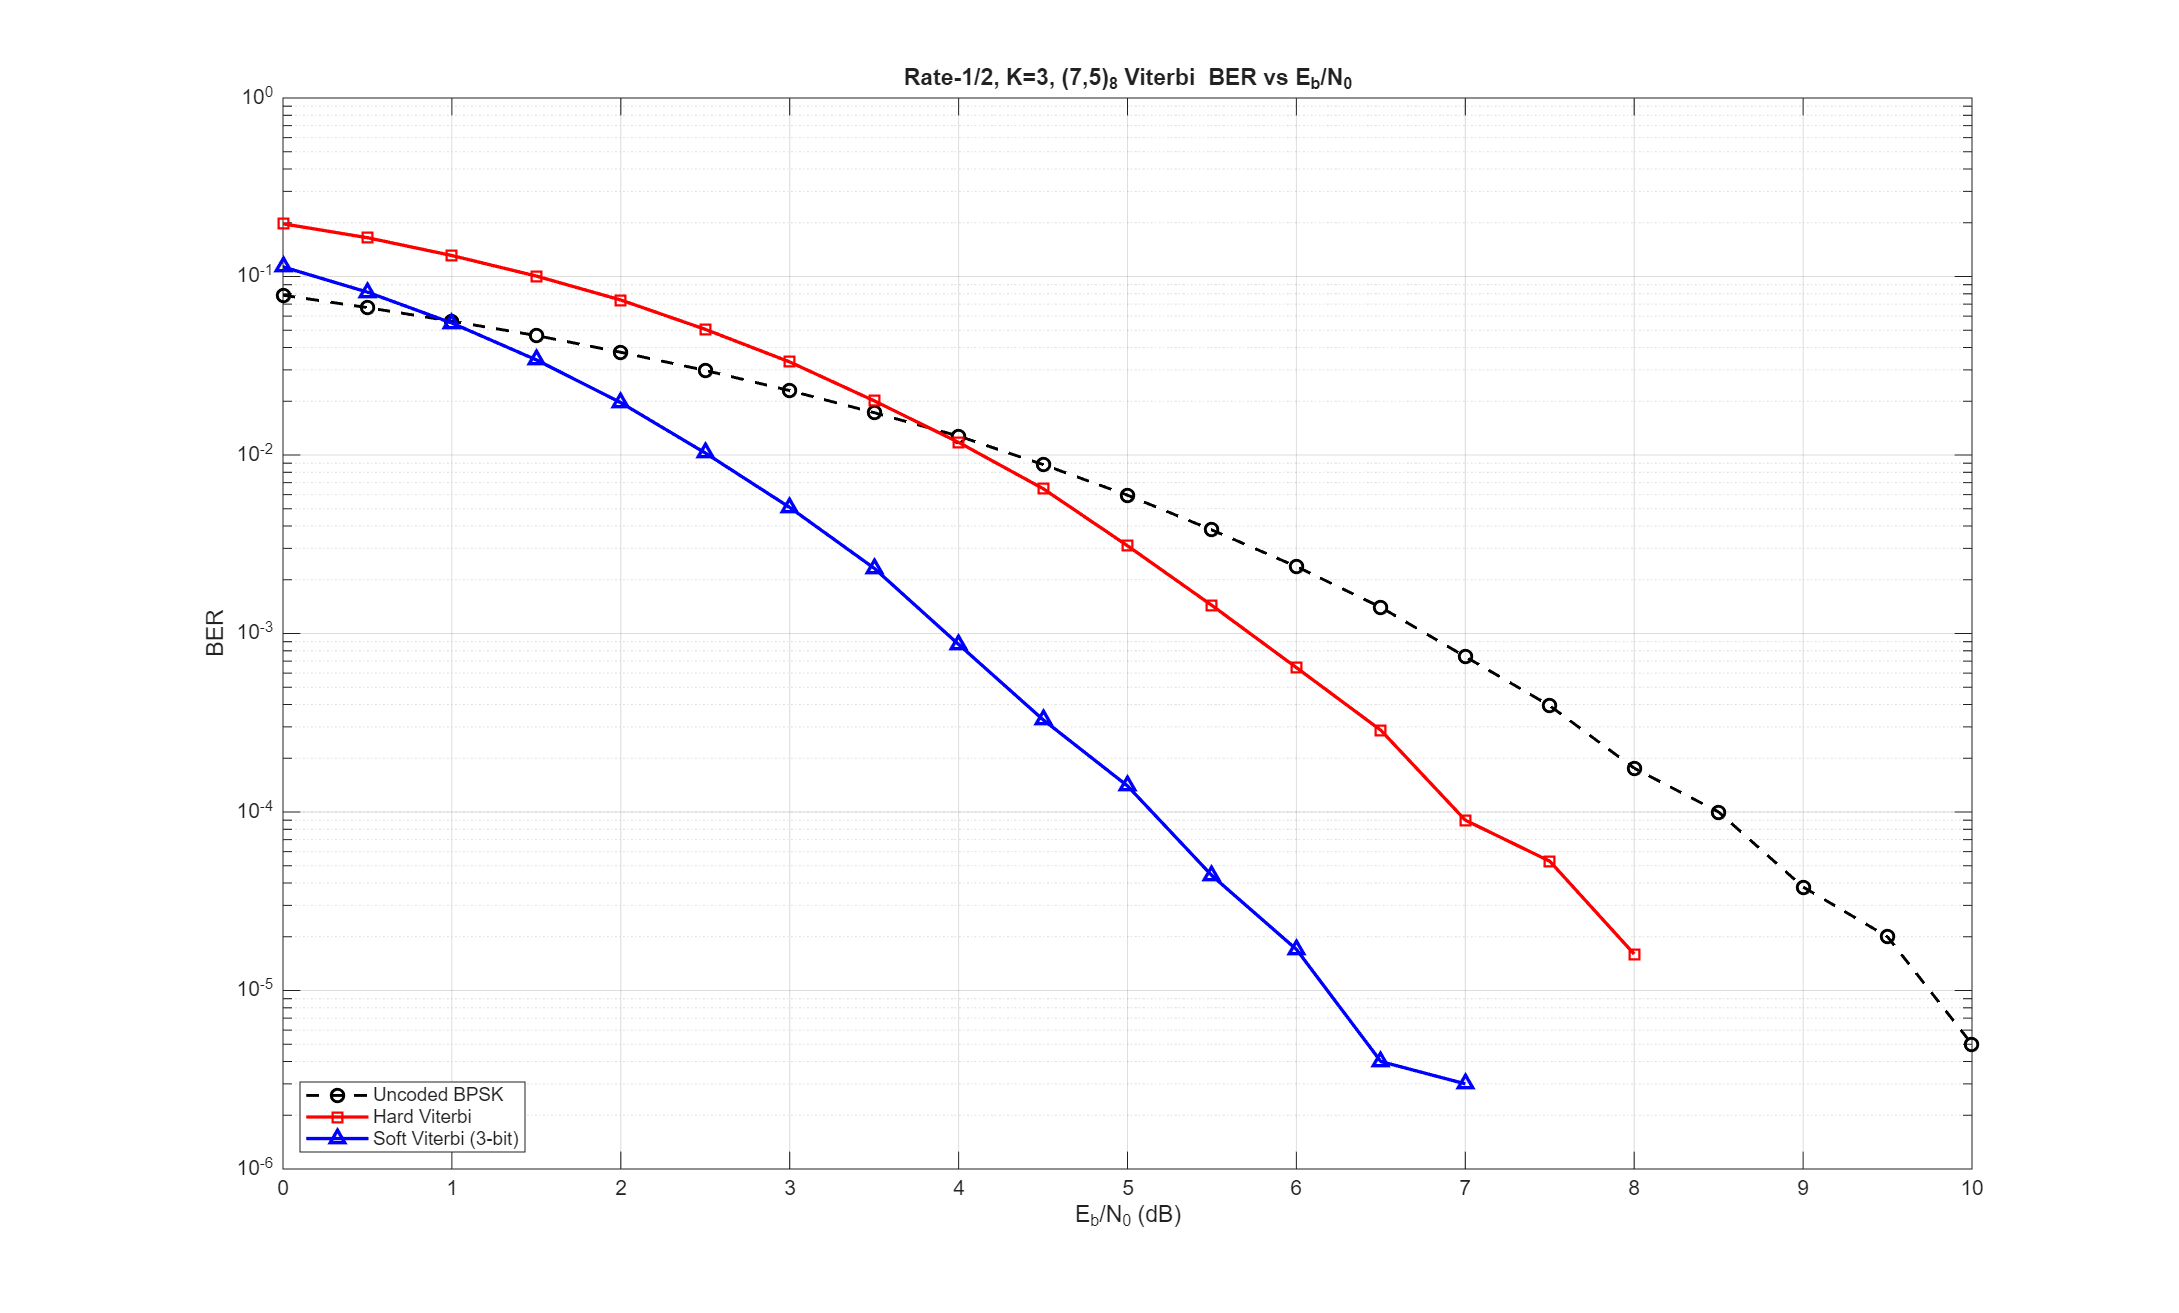

Data behind this chart, as committed beside it:
EbN0_dB, BER_soft, BER_hard, BER_uncoded
0, 0.1132, 0.1974, 0.07858
0.5, 0.08174, 0.165, 0.06694
1, 0.05486, 0.1311, 0.05616
1.5, 0.0341, 0.1006, 0.04668
2, 0.01965, 0.07385, 0.03763
2.5, 0.01026, 0.05059, 0.02979
3, 0.005086, 0.03321, 0.02295
3.5, 0.002321, 0.02012, 0.01727
4, 0.000869, 0.01177, 0.01276
4.5, 0.000329, 0.006483, 0.008841
5, 0.00014, 0.003101, 0.005955
5.5, 4.4e-05, 0.001436, 0.003803
6, 1.7e-05, 0.000644, 0.002373
6.5, 4e-06, 0.000287, 0.001402
7, 3e-06, 9e-05, 0.000742
7.5, 0, 5.3e-05, 0.000394
8, 0, 1.6e-05, 0.000176
8.5, 0, 0, 0.0001
9, 0, 0, 3.8e-05
9.5, 0, 0, 2e-05
10, 0, 0, 5e-06
